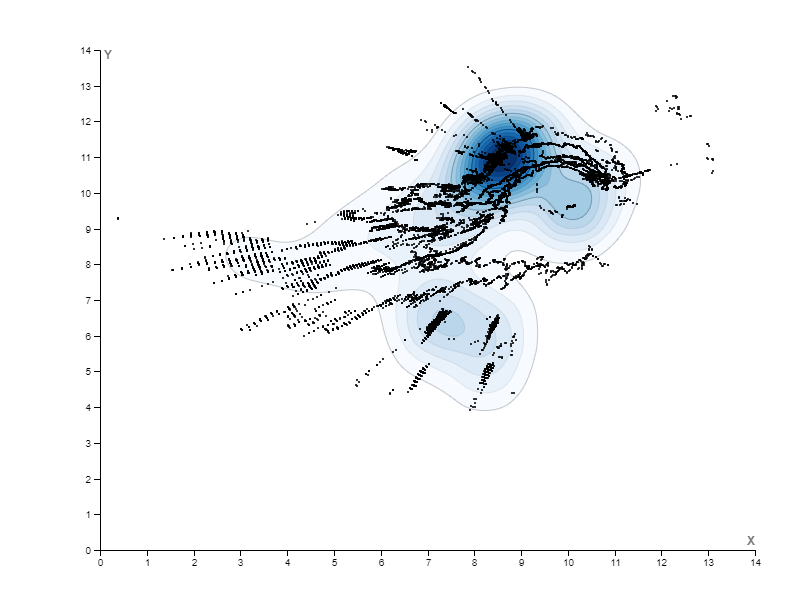

Source data for this figure (header and first rows):
1, 1.01468144, 524, 3
1, 0.866, 51, 110
1, 0.866, 52, 109
1, 0.866, 51.5, 108
1, 0.8639, 50, 107
1, 0.8578, 50, 106
1, 0.8479, 50.5, 105
1, 0.8479, 50.5, 104
1, 0.8499, 51, 103
1, 0.8519, 50.5, 102
1, 0.8519, 50, 101
1, 0.8558, 50, 100
1, 0.866, 48.5, 99
1, 0.8639, 48.5, 98
1, 0.8578, 49, 97
1, 0.8538, 49, 96
1, 0.844, 51.5, 95
1, 0.844, 55, 94
1, 0.8479, 63, 93
1, 0.8578, 68, 92
1, 0.8848, 82, 91
1, 0.8827, 84.5, 90
1, 0.8784, 91.5, 89
1, 0.8805, 97.5, 88
1, 0.8891, 112, 87
1, 0.8956, 125.5, 86
1, 0.9089, 162, 85
1, 0.9067, 164, 84
1, 0.9, 172, 83
1, 0.9, 173, 82
1, 0.8978, 175.5, 81
1, 0.9044, 177, 80
1, 0.9204, 180, 79
1, 0.9273, 181.5, 78
1, 0.9321, 185.5, 77
1, 0.925, 188, 76
1, 0.9067, 194.5, 75
1, 0.9044, 195.5, 74
1, 0.8912, 201, 73
1, 0.8869, 201.5, 72
1, 0.8763, 204, 71
1, 0.8742, 205, 70
1, 0.8701, 206, 69
1, 0.8721, 206, 68
1, 0.8763, 207.5, 67
1, 0.8827, 208.5, 66
1, 0.8891, 211.5, 65
1, 0.8891, 215, 64
1, 0.8956, 225, 63
1, 0.9, 228, 62
1, 0.9067, 237, 61
1, 0.9089, 246, 60
1, 0.9204, 269, 59
1, 0.9227, 272.5, 58
1, 0.9321, 285, 57
1, 0.9344, 289, 56
1, 0.9368, 301, 55
1, 0.9392, 304, 54
1, 0.9514, 313.5, 53
1, 0.9441, 315.5, 52
1, 0.9227, 322, 51
... 31,688 more rows
